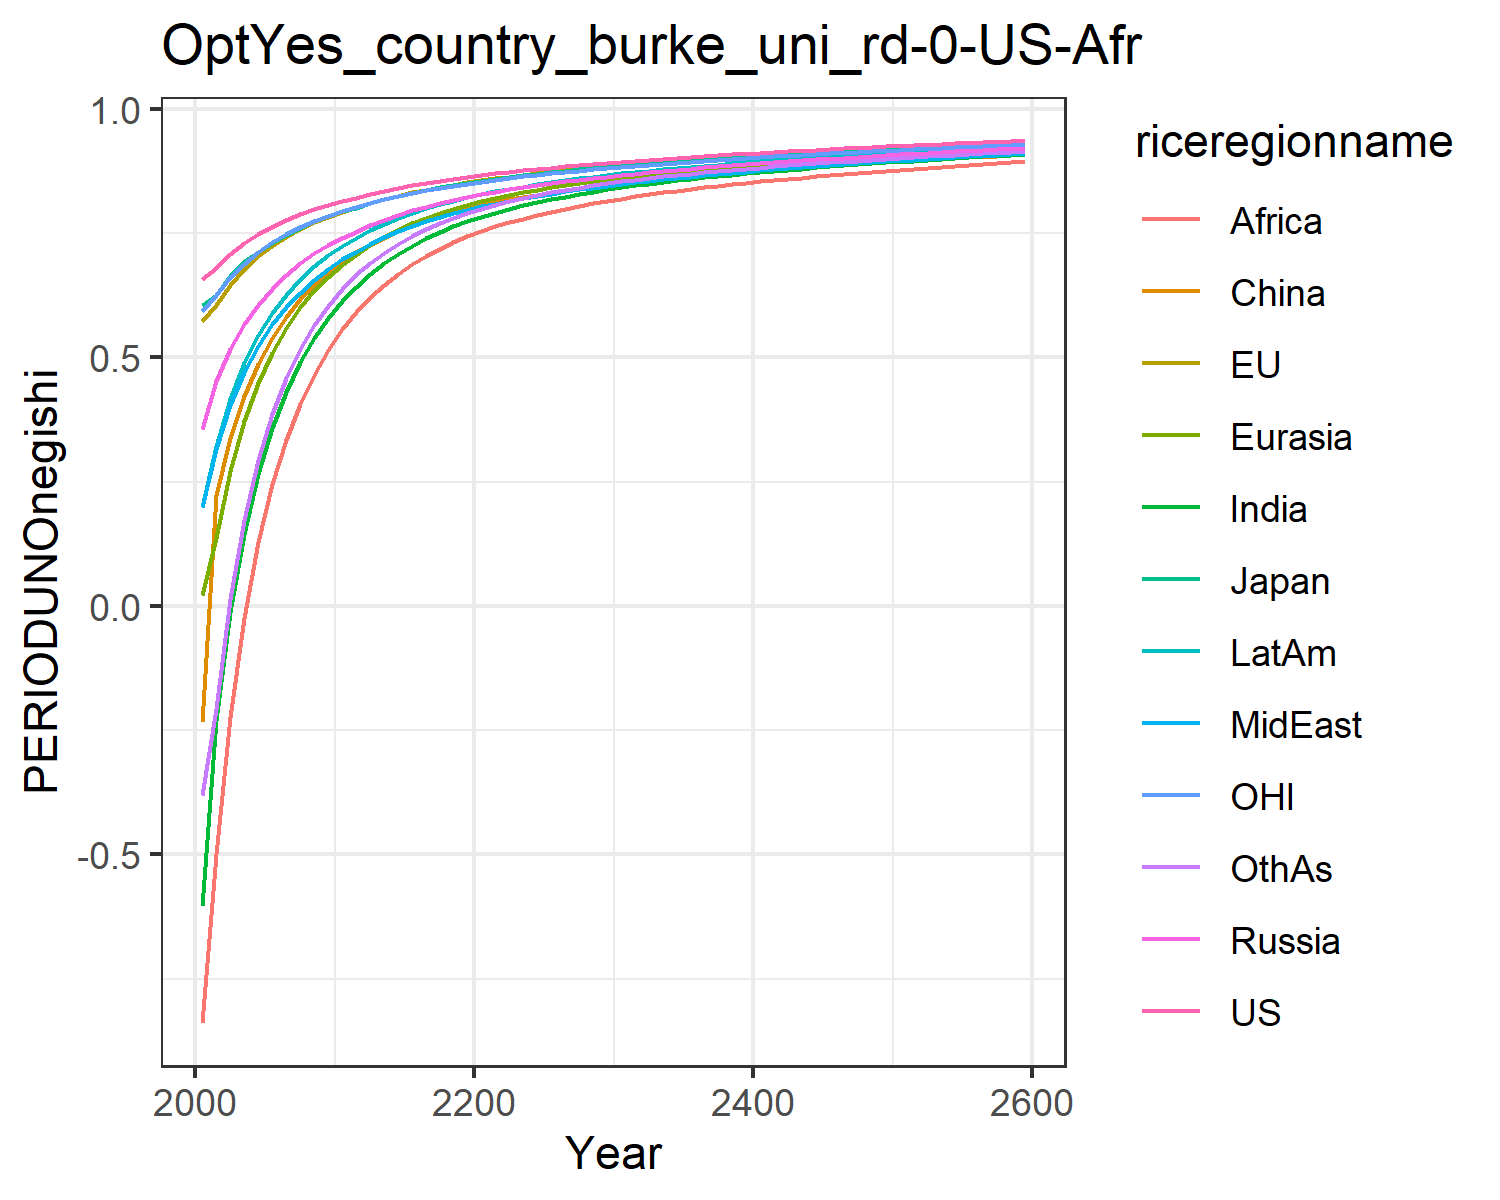

Values plotted in this chart, from the file beside it:
0.6584524294912781, 0.5733616414265369, 0.6051726814123568, 0.35674278458680586, 0.02126985691141836, -0.23406994901865597, -0.6040983229588437, 0.19808492420664836, -0.8385595270357011, 0.1980823718108744, 0.5937232772234452, -0.3798567278442033
0.6796, 0.605, 0.6266, 0.4525, 0.1375, 0.2229, -0.2301, 0.3168, -0.4988, 0.3211, 0.6259, -0.2065
0.7081, 0.6462, 0.6639, 0.5178, 0.2725, 0.3375, -0.01163, 0.4047, -0.2235, 0.4167, 0.661, 0.01314
0.7301, 0.6777, 0.6933, 0.5668, 0.3718, 0.422, 0.1453, 0.4708, -0.02527, 0.4887, 0.689, 0.1722
0.7481, 0.7033, 0.7114, 0.6058, 0.4486, 0.4873, 0.2656, 0.524, 0.1291, 0.545, 0.712, 0.2935
0.7635, 0.7248, 0.73, 0.6385, 0.5098, 0.5391, 0.3584, 0.5664, 0.2459, 0.5898, 0.7314, 0.3863
0.7766, 0.743, 0.7469, 0.6664, 0.5598, 0.5819, 0.4313, 0.601, 0.3344, 0.6266, 0.7479, 0.4586
0.788, 0.7586, 0.7615, 0.6899, 0.6008, 0.6173, 0.4903, 0.6301, 0.4058, 0.6573, 0.7621, 0.5168
0.798, 0.7721, 0.7742, 0.7101, 0.635, 0.6471, 0.5388, 0.6549, 0.4641, 0.6831, 0.7745, 0.5644
0.807, 0.7834, 0.7845, 0.7261, 0.6626, 0.671, 0.5792, 0.6778, 0.5152, 0.7052, 0.7848, 0.6045
0.8154, 0.7935, 0.794, 0.7402, 0.6863, 0.691, 0.6132, 0.698, 0.5576, 0.7245, 0.7941, 0.6375
0.8213, 0.8019, 0.8015, 0.7523, 0.7065, 0.7113, 0.642, 0.7128, 0.5924, 0.7398, 0.8019, 0.6674
0.8291, 0.8113, 0.8109, 0.7657, 0.726, 0.7271, 0.6675, 0.7285, 0.6215, 0.7555, 0.8107, 0.6908
0.8356, 0.8192, 0.8187, 0.7771, 0.7426, 0.7413, 0.6893, 0.7419, 0.6465, 0.7689, 0.8182, 0.711
0.8413, 0.8259, 0.8253, 0.787, 0.757, 0.7539, 0.7079, 0.7536, 0.6681, 0.7802, 0.8246, 0.7284
0.8465, 0.8322, 0.8315, 0.7958, 0.7696, 0.7652, 0.7246, 0.7642, 0.6873, 0.7905, 0.8306, 0.7441
0.8513, 0.8379, 0.8372, 0.8036, 0.7807, 0.7753, 0.7394, 0.7738, 0.7042, 0.7998, 0.836, 0.758
0.8557, 0.8431, 0.8424, 0.8107, 0.7906, 0.7843, 0.7525, 0.7824, 0.7191, 0.8081, 0.841, 0.7704
0.8597, 0.8479, 0.8472, 0.8171, 0.7995, 0.7924, 0.7641, 0.7903, 0.7324, 0.8157, 0.8456, 0.7814
0.8635, 0.8523, 0.8516, 0.823, 0.8074, 0.7998, 0.7745, 0.7975, 0.7442, 0.8225, 0.8499, 0.7912
0.8671, 0.8564, 0.8557, 0.8285, 0.8146, 0.8064, 0.7836, 0.8039, 0.7545, 0.8286, 0.8539, 0.7997
0.8704, 0.8603, 0.8596, 0.8336, 0.821, 0.8124, 0.7917, 0.8097, 0.7637, 0.8341, 0.8576, 0.8073
0.8736, 0.8638, 0.8632, 0.8383, 0.827, 0.818, 0.7992, 0.8151, 0.7718, 0.8392, 0.8611, 0.8143
0.8766, 0.8672, 0.8666, 0.8426, 0.8325, 0.8231, 0.8061, 0.8203, 0.7794, 0.844, 0.8644, 0.8207
0.8794, 0.8704, 0.8698, 0.8467, 0.8376, 0.8278, 0.8124, 0.8251, 0.7864, 0.8485, 0.8675, 0.8266
0.8821, 0.8734, 0.8729, 0.8507, 0.8423, 0.8324, 0.8184, 0.8298, 0.7931, 0.8527, 0.8706, 0.8322
0.8847, 0.8763, 0.8758, 0.8543, 0.8467, 0.8366, 0.8239, 0.8341, 0.7992, 0.8567, 0.8734, 0.8373
0.8871, 0.879, 0.8786, 0.8578, 0.8509, 0.8405, 0.829, 0.8382, 0.8049, 0.8604, 0.8761, 0.842
0.8895, 0.8816, 0.8812, 0.861, 0.8547, 0.8441, 0.8336, 0.842, 0.8101, 0.8638, 0.8786, 0.8463
0.8917, 0.8841, 0.8837, 0.8641, 0.8583, 0.8475, 0.838, 0.8455, 0.815, 0.8671, 0.8811, 0.8503
0.8939, 0.8865, 0.8861, 0.8671, 0.8617, 0.8508, 0.8422, 0.849, 0.8196, 0.8702, 0.8835, 0.8541
0.896, 0.8888, 0.8885, 0.8699, 0.865, 0.854, 0.8461, 0.8523, 0.824, 0.8732, 0.8858, 0.8577
0.898, 0.891, 0.8907, 0.8727, 0.8681, 0.8569, 0.8497, 0.8554, 0.8281, 0.876, 0.888, 0.861
0.9, 0.8931, 0.8928, 0.8752, 0.871, 0.8598, 0.8532, 0.8584, 0.832, 0.8787, 0.8901, 0.8642
0.9018, 0.8951, 0.8949, 0.8777, 0.8738, 0.8624, 0.8564, 0.8612, 0.8356, 0.8812, 0.8921, 0.8671
0.9037, 0.897, 0.8969, 0.8801, 0.8764, 0.865, 0.8595, 0.864, 0.8391, 0.8836, 0.894, 0.8699
0.9054, 0.8989, 0.8988, 0.8824, 0.8789, 0.8674, 0.8625, 0.8666, 0.8424, 0.886, 0.8959, 0.8726
0.9071, 0.9007, 0.9006, 0.8846, 0.8814, 0.8698, 0.8653, 0.8691, 0.8455, 0.8882, 0.8977, 0.8752
0.9088, 0.9025, 0.9024, 0.8868, 0.8837, 0.8721, 0.868, 0.8716, 0.8485, 0.8903, 0.8995, 0.8776
0.9104, 0.9042, 0.9042, 0.8889, 0.8859, 0.8743, 0.8706, 0.8739, 0.8514, 0.8924, 0.9012, 0.88
0.9119, 0.9058, 0.9059, 0.8909, 0.8881, 0.8764, 0.8731, 0.8762, 0.8542, 0.8944, 0.9029, 0.8822
0.9135, 0.9075, 0.9076, 0.8928, 0.8902, 0.8784, 0.8756, 0.8785, 0.8569, 0.8964, 0.9046, 0.8844
0.915, 0.909, 0.9092, 0.8948, 0.8923, 0.8804, 0.8779, 0.8806, 0.8595, 0.8983, 0.9062, 0.8865
0.9164, 0.9106, 0.9108, 0.8966, 0.8942, 0.8824, 0.8802, 0.8827, 0.862, 0.9001, 0.9077, 0.8885
0.9179, 0.9121, 0.9123, 0.8984, 0.8961, 0.8843, 0.8824, 0.8848, 0.8645, 0.9019, 0.9093, 0.8905
0.9193, 0.9136, 0.9138, 0.9002, 0.898, 0.8861, 0.8845, 0.8868, 0.8668, 0.9037, 0.9107, 0.8924
0.9206, 0.915, 0.9153, 0.9019, 0.8998, 0.8879, 0.8866, 0.8887, 0.8691, 0.9054, 0.9122, 0.8943
0.922, 0.9164, 0.9167, 0.9036, 0.9016, 0.8897, 0.8886, 0.8907, 0.8714, 0.907, 0.9136, 0.8961
0.9233, 0.9178, 0.9181, 0.9053, 0.9033, 0.8914, 0.8905, 0.8925, 0.8736, 0.9086, 0.915, 0.8979
0.9246, 0.9192, 0.9195, 0.9069, 0.905, 0.8931, 0.8924, 0.8943, 0.8757, 0.9102, 0.9164, 0.8996
0.9258, 0.9205, 0.9209, 0.9085, 0.9066, 0.8947, 0.8943, 0.8961, 0.8778, 0.9118, 0.9178, 0.9013
0.9271, 0.9218, 0.9222, 0.91, 0.9083, 0.8963, 0.8961, 0.8979, 0.8798, 0.9133, 0.9191, 0.9029
0.9283, 0.923, 0.9235, 0.9116, 0.9098, 0.8979, 0.8979, 0.8996, 0.8818, 0.9147, 0.9204, 0.9045
0.9295, 0.9243, 0.9248, 0.913, 0.9114, 0.8994, 0.8996, 0.9013, 0.8837, 0.9162, 0.9217, 0.906
0.9307, 0.9255, 0.926, 0.9145, 0.9129, 0.901, 0.9013, 0.9029, 0.8856, 0.9176, 0.9229, 0.9076
0.9318, 0.9267, 0.9273, 0.9159, 0.9143, 0.9024, 0.903, 0.9045, 0.8875, 0.919, 0.9241, 0.9091
0.9329, 0.9279, 0.9285, 0.9173, 0.9158, 0.9039, 0.9046, 0.9061, 0.8893, 0.9204, 0.9253, 0.9105
0.934, 0.9291, 0.9297, 0.9187, 0.9172, 0.9053, 0.9062, 0.9076, 0.8911, 0.9217, 0.9265, 0.912
0.9351, 0.9302, 0.9308, 0.9201, 0.9186, 0.9067, 0.9078, 0.9092, 0.8928, 0.923, 0.9277, 0.9134
0.9351, 0.9302, 0.9308, 0.9201, 0.9186, 0.9067, 0.9078, 0.9092, 0.8928, 0.923, 0.9277, 0.9134
